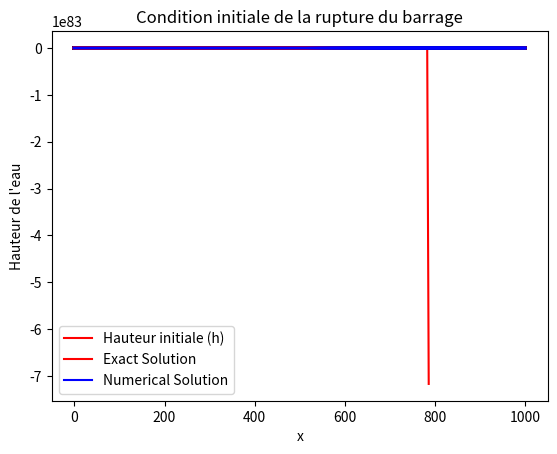

Write the Python code that produced this figure.
import numpy as np
import matplotlib.pyplot as plt

# Paramètres du domaine
a = 0
b = 1000
N = 300
dx = (b - a) / (N - 1)
x = np.linspace(a, b, N)

# Nombre CFL (0 < CFL <= 1)
CFL = 0.6

# Initialisation de la solution u et h
u = np.zeros(N)
h = np.zeros(N)
q=np.zeros(N)
qnewx=np.zeros(N)
qnewp=np.zeros(N)
# Fonction pour la condition initiale de la hauteur h (rupture du barrage)
def f(x):
    if 0 <= x <= 500:
        return 5  # Hauteur de l'eau avant la rupture
    else:
        return 0  # Hauteur de l'eau après la rupture

# Initialisation de la condition initiale
for i in range(N):
    h[i] = f(x[i])

# Tracé de la condition initiale
plt.plot(x, h, '-r', label='Hauteur initiale (h)')
plt.xlabel('x')
plt.ylabel('Hauteur de l\'eau')
plt.title('Condition initiale de la rupture du barrage')
plt.grid()
plt.legend()
plt.show()

# Tableau pour les nouvelles valeurs de u et h
unewp = np.zeros(N)
hnewp = np.zeros(N)
unewx=np.zeros(N)
hnewx=np.zeros(N)


g = 9.81  # Accélération due à la gravité
Tfinal = 30  # Temps final de la simulation
temps = 0


while temps < Tfinal:
    # Calcul du pas de temps pour assurer la stabilité
    s_1 = np.abs(u + np.sqrt(g * h))
    s_2 = np.abs(u - np.sqrt(g * h))
    S_1max=max(s_1)
    S_2max=max(s_2)
    max_u = max(S_1max, S_2max)
   
    dt = CFL * dx / max_u
    lamda = dt / dx
    P= np.ones((2, 2))
    D= np.zeros((2, 2))
    PI= np.ones((2, 2))
    y=np.zeros(2)
    
    #mise a jour de solution exacte 
    for i in range(N):
        if x[i]<=(500-temps*np.sqrt(g*5)):
            hnewx[i]= 5
            unewx[i]= 0
            
        elif (500-temps*np.sqrt(g*5))<x[i]<(500+2*temps*np.sqrt(g*5)):
            unewx[i]= (2/3)*(np.sqrt(g*5)+(x[i]-500)/temps)
            hnewx[i]= (1/(9*g))*((2*np.sqrt(g*5)-(x[i]-500)/temps)**2)
        else:
            hnewx[i]=0
            unewx[i]=0
    # Mise à jour de la solution numérique
    for i in range(1, N-1):
        h_tild_r=(h[i]+h[i+1])/2
        if h[i]==0 and h[i+1]==0:
            u_tild_r=0
        else:   
            u_tild_r=((np.sqrt(h[i])*u[i]+np.sqrt(h[i+1])*u[i+1])/(np.sqrt(h[i])+np.sqrt(h[i+1])))
        y[0]=h[i+1]-h[i]
        y[1]= h[i+1]*u[i+1]-h[i]*u[i]
        P[1][0]=u_tild_r-np.sqrt(g*h_tild_r)
        P[1][1]=u_tild_r+np.sqrt(g*h_tild_r)
        D[0][0]= np.abs(u_tild_r-np.sqrt(g*h_tild_r))
        D[1][1]= np.abs(u_tild_r+np.sqrt(g*h_tild_r))
        PI[0][0]=u_tild_r+np.sqrt(g*h_tild_r)
        PI[1][0]=np.sqrt(g*h_tild_r)-u_tild_r
        PI[0][1]=-1
        A = np.dot(P, np.dot(D, np.dot(PI, y)))
        if h_tild_r==0:
            flux_right_h=0
            flux_right_u =0
        else:
            flux_right_h = 1/2*(u[i]*h[i] +u[i+1]*h[i+1]) -(1/(4*np.sqrt(g*h_tild_r)))*A[0]
            flux_right_u = 1/2*((u[i]**2)*h[i] +(1/2)*g*h[i]**2 + (u[i+1]**2)*h[i+1] +(1/2)*g*h[i+1]**2)-(1/(4*np.sqrt(g*h_tild_r)))*A[1]
        h_tild_r=(h[i-1]+h[i])/2
        if h[i]==0 and h[i-1]==0:
            u_tild_r=0
        else:

            u_tild_r=((np.sqrt(h[i-1])*u[i-1]+np.sqrt(h[i])*u[i])/(np.sqrt(h[i-1])+np.sqrt(h[i])))
        y[0]=h[i]-h[i-1]
        y[1]= h[i]*u[i]-h[i-1]*u[i-1]
        P[1][0]=u_tild_r-np.sqrt(g*h_tild_r)
        P[1][1]=u_tild_r+np.sqrt(g*h_tild_r)
        D[0][0]= np.abs(u_tild_r-np.sqrt(g*h_tild_r))
        D[1][1]= np.abs(u_tild_r+np.sqrt(g*h_tild_r))
        PI[0][0]=u_tild_r+np.sqrt(g*h_tild_r)
        PI[1][0]=np.sqrt(g*h_tild_r)-u_tild_r
        PI[0][1]=-1
        A = np.dot(P, np.dot(D, np.dot(PI, y)))
        if h_tild_r==0:
            flux_left_h =0
            flux_left_u =0
        else:
            flux_left_h = 1/2*(u[i-1]*h[i-1] +u[i]*h[i]) -(1/(4*np.sqrt(g*h_tild_r)))*A[0]
            flux_left_u = 1/2*((u[i-1]**2)*h[i-1] +(1/2)*g*h[i-1]**2 + (u[i]**2)*h[i] +(1/2)*g*h[i]**2)-(1/(4*np.sqrt(g*h_tild_r)))*A[1]
        hnewp[i] = h[i] - lamda * (flux_right_h - flux_left_h)
        if hnewp[i]==0:
            unewp[i]=0
        else:
            unewp[i] = (1/hnewp[i])*(h[i]*u[i] - lamda * (flux_right_u - flux_left_u))

    # Conditions aux limites de Neumann (Dérivées nulles)
    hnewp[N-1] = hnewp[N-2]
    hnewp[0] = hnewp[1]
    unewp[N-1] = unewp[N-2]
    unewp[0] = unewp[1]
    for i in range(N):
          qnewp[i]=hnewp[i]*unewp[i]
          qnewx[i]=hnewx[i]*unewx[i]
          
      # Mise à jour du temps
    temps += dt
        
    u = unewp.copy()
    h = hnewp.copy()
    q=qnewp.copy()
    # Tracé des courbes de u et unewx au cours du temps
    plt.plot(x, q, '-r', label='Exact Solution' if temps <= dt else "")
    plt.plot(x,qnewx, '-b', label='Numerical Solution' if temps <= dt else "")
   # plt.plot(x, q, '-g', label='Numerical Solution' if temps <= dt else "")
    plt.grid()
    plt.pause(0.01)

plt.legend()
plt.show()

